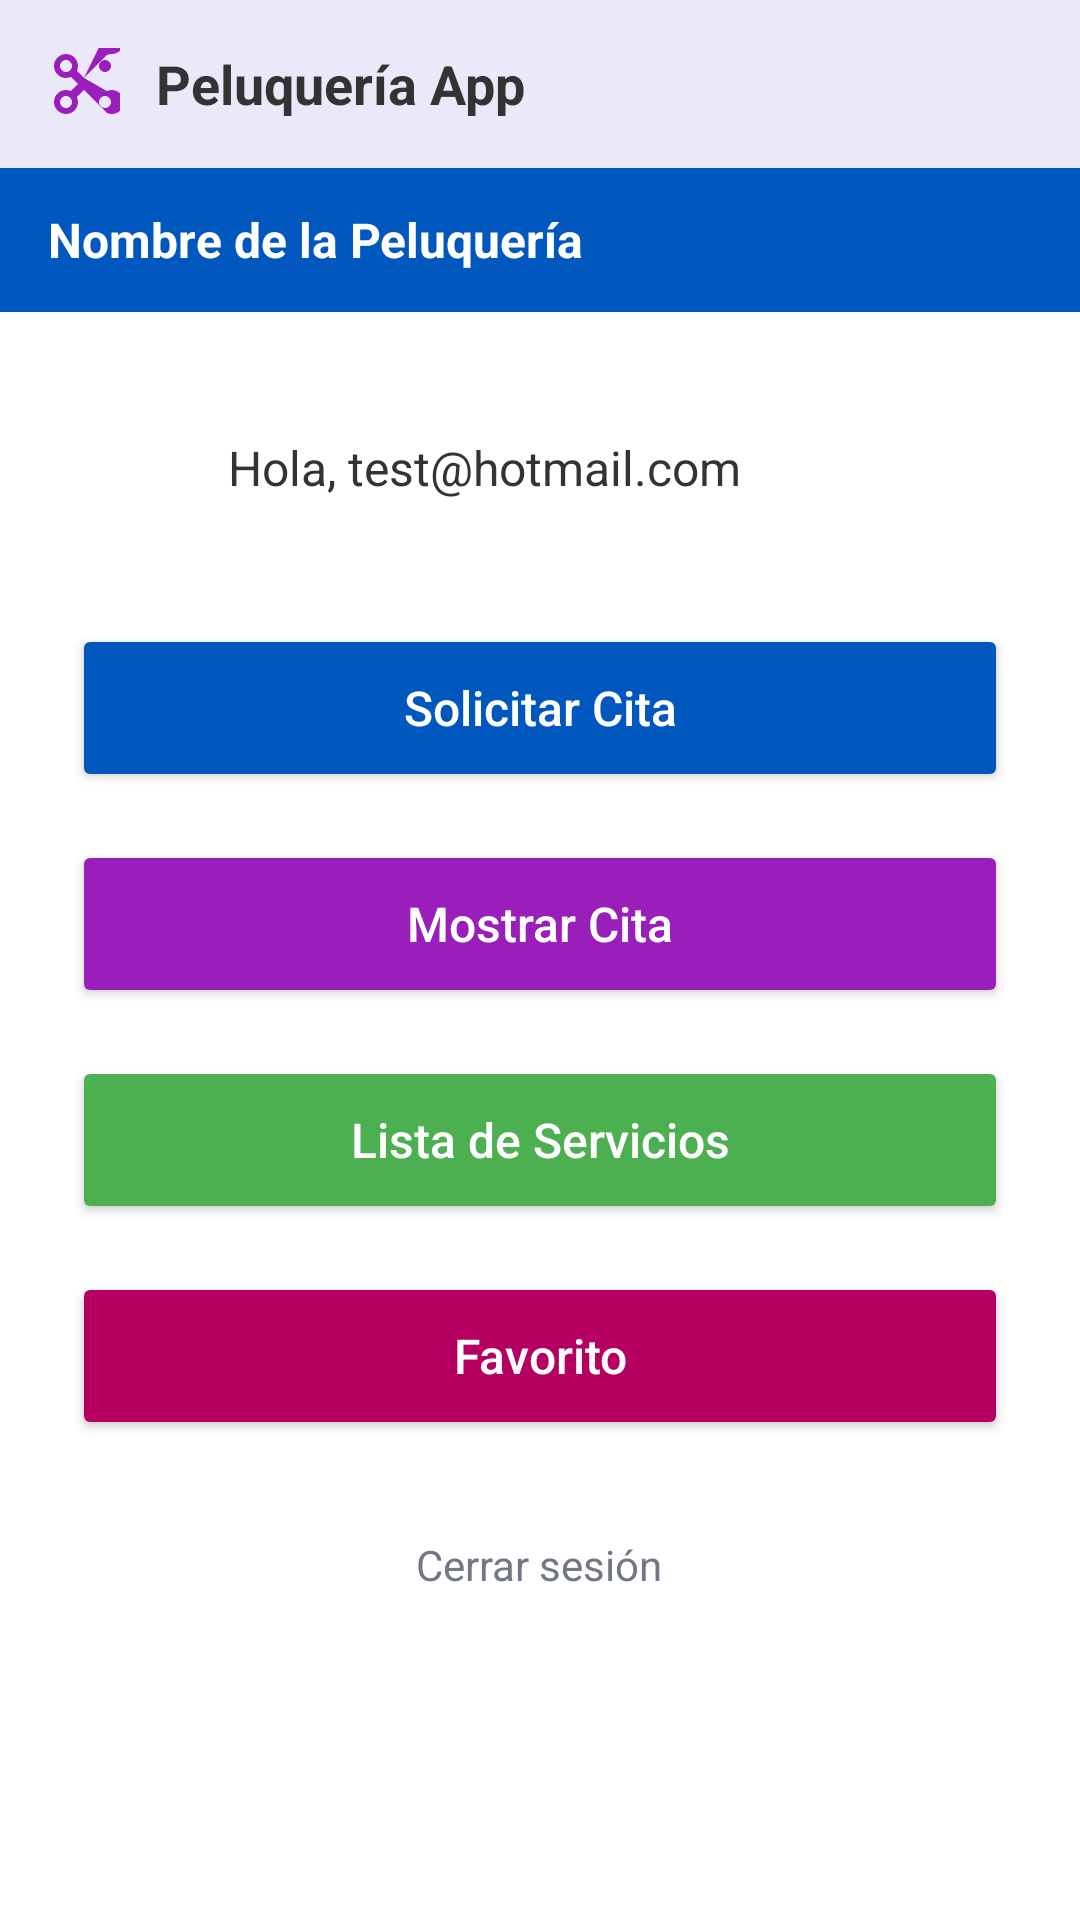

Reconstruct the res/layout file that produces this screen, plus the resources it refers to.
<!-- AndroidManifest.xml: application theme Theme.PeluqueriaApp -->
<!-- res/layout/home.xml -->
<?xml version="1.0" encoding="utf-8"?>
<androidx.constraintlayout.widget.ConstraintLayout xmlns:android="http://schemas.android.com/apk/res/android"
    xmlns:app="http://schemas.android.com/apk/res-auto"
    android:layout_width="match_parent"
    android:layout_height="match_parent"
    android:background="#FFFFFF">

    
    <LinearLayout
        android:id="@+id/headerBar"
        android:layout_width="match_parent"
        android:layout_height="56dp"
        android:background="@color/purple_header"
        android:gravity="center_vertical"
        android:orientation="horizontal"
        android:paddingStart="16dp"
        app:layout_constraintTop_toTopOf="parent">

        <ImageView
            android:id="@+id/btnHeaderBack"
            android:layout_width="24dp"
            android:layout_height="24dp"
            android:src="@drawable/ic_arrow_back"
            android:visibility="gone"
            app:tint="@color/purple_primary" />

        <ImageView
            android:id="@+id/headerIcon"
            android:layout_width="24dp"
            android:layout_height="24dp"
            android:src="@drawable/ic_content_cut"
            app:tint="@color/purple_primary" />

        <TextView
            android:layout_width="wrap_content"
            android:layout_height="wrap_content"
            android:layout_marginStart="12dp"
            android:text="Peluquería App"
            android:textColor="#333333"
            android:textSize="18sp"
            android:textStyle="bold" />
    </LinearLayout>

    
    <TextView
        android:id="@+id/subHeader"
        android:layout_width="match_parent"
        android:layout_height="48dp"
        android:background="@color/blue_primary"
        android:gravity="center_vertical"
        android:paddingStart="16dp"
        android:text="Nombre de la Peluquería"
        android:textColor="#FFFFFF"
        android:textSize="16sp"
        android:textStyle="bold"
        app:layout_constraintTop_toBottomOf="@id/headerBar" />

    
    <androidx.constraintlayout.widget.ConstraintLayout
        android:id="@+id/layoutLoggedIn"
        android:layout_width="match_parent"
        android:layout_height="0dp"
        android:visibility="visible"
        app:layout_constraintBottom_toBottomOf="parent"
        app:layout_constraintTop_toBottomOf="@id/subHeader">

        <LinearLayout
            android:id="@+id/userInfo"
            android:layout_width="wrap_content"
            android:layout_height="wrap_content"
            android:layout_marginStart="24dp"
            android:layout_marginTop="32dp"
            android:gravity="center_vertical"
            android:orientation="horizontal"
            app:layout_constraintStart_toStartOf="parent"
            app:layout_constraintTop_toTopOf="parent">

            <TextView
                android:id="@+id/tvUserInitial"
                android:layout_width="40dp"
                android:layout_height="40dp"
                android:background="@drawable/circle_bg_purple"
                android:gravity="center"
                android:text="T"
                android:textColor="#FFFFFF"
                android:textSize="18sp"
                android:textStyle="bold" />

            <TextView
                android:id="@+id/tvUserGreeting"
                android:layout_width="wrap_content"
                android:layout_height="wrap_content"
                android:layout_marginStart="12dp"
                android:text="Hola, test@hotmail.com"
                android:textColor="#333333"
                android:textSize="16sp" />
        </LinearLayout>

        <LinearLayout
            android:layout_width="0dp"
            android:layout_height="wrap_content"
            android:layout_marginStart="24dp"
            android:layout_marginTop="32dp"
            android:layout_marginEnd="24dp"
            android:orientation="vertical"
            app:layout_constraintEnd_toEndOf="parent"
            app:layout_constraintStart_toStartOf="parent"
            app:layout_constraintTop_toBottomOf="@+id/userInfo">

            <Button
                android:id="@+id/btnNavSolicitarCita"
                android:layout_width="match_parent"
                android:layout_height="56dp"
                android:layout_marginBottom="16dp"
                android:backgroundTint="@color/blue_button"
                android:text="Solicitar Cita"
                android:textAllCaps="false"
                android:textColor="#FFFFFF"
                android:textSize="16sp"
                app:cornerRadius="28dp" />

            <Button
                android:id="@+id/btnNavMostrarCita"
                android:layout_width="match_parent"
                android:layout_height="56dp"
                android:layout_marginBottom="16dp"
                android:backgroundTint="@color/purple_button"
                android:text="Mostrar Cita"
                android:textAllCaps="false"
                android:textColor="#FFFFFF"
                android:textSize="16sp"
                app:cornerRadius="28dp" />

            <Button
                android:id="@+id/btnNavListaServicios"
                android:layout_width="match_parent"
                android:layout_height="56dp"
                android:layout_marginBottom="16dp"
                android:backgroundTint="#4CAF50"
                android:text="Lista de Servicios"
                android:textAllCaps="false"
                android:textColor="#FFFFFF"
                android:textSize="16sp"
                app:cornerRadius="28dp" />

            <Button
                android:id="@+id/btnNavFavorito"
                android:layout_width="match_parent"
                android:layout_height="56dp"
                android:backgroundTint="@color/pink_button"
                android:text="Favorito"
                android:textAllCaps="false"
                android:textColor="#FFFFFF"
                android:textSize="16sp"
                app:cornerRadius="28dp" />

            <TextView
                android:id="@+id/tvLogout"
                android:layout_width="wrap_content"
                android:layout_height="wrap_content"
                android:layout_gravity="center_horizontal"
                android:layout_marginTop="32dp"
                android:text="Cerrar sesión"
                android:textColor="@color/gray_text"
                android:textSize="14sp" />

        </LinearLayout>
    </androidx.constraintlayout.widget.ConstraintLayout>

    
    <androidx.constraintlayout.widget.ConstraintLayout
        android:id="@+id/layoutGuest"
        android:layout_width="match_parent"
        android:layout_height="0dp"
        android:visibility="gone"
        app:layout_constraintBottom_toBottomOf="parent"
        app:layout_constraintTop_toBottomOf="@id/subHeader">

        <ImageView
            android:id="@+id/ivGuestIcon"
            android:layout_width="64dp"
            android:layout_height="64dp"
            android:layout_marginTop="64dp"
            android:src="@android:drawable/ic_menu_edit"
            app:layout_constraintEnd_toEndOf="parent"
            app:layout_constraintStart_toStartOf="parent"
            app:layout_constraintTop_toTopOf="parent"
            app:tint="@color/purple_primary" />

        <TextView
            android:id="@+id/tvGuestDescription"
            android:layout_width="0dp"
            android:layout_height="wrap_content"
            android:layout_marginStart="32dp"
            android:layout_marginTop="24dp"
            android:layout_marginEnd="32dp"
            android:text="Acceso limitado — navega los servicios disponibles"
            android:textAlignment="center"
            android:textColor="@color/gray_text"
            android:textSize="16sp"
            app:layout_constraintEnd_toEndOf="parent"
            app:layout_constraintStart_toStartOf="parent"
            app:layout_constraintTop_toBottomOf="@id/ivGuestIcon" />

        <Button
            android:id="@+id/btnGuestListaServicios"
            android:layout_width="0dp"
            android:layout_height="56dp"
            android:layout_marginStart="24dp"
            android:layout_marginTop="48dp"
            android:layout_marginEnd="24dp"
            android:backgroundTint="@color/blue_button"
            android:text="Lista de Servicios"
            android:textAllCaps="false"
            android:textColor="#FFFFFF"
            android:textSize="16sp"
            app:cornerRadius="28dp"
            app:layout_constraintEnd_toEndOf="parent"
            app:layout_constraintStart_toStartOf="parent"
            app:layout_constraintTop_toBottomOf="@id/tvGuestDescription" />

        
        <LinearLayout
            android:id="@+id/loginOfferContainer"
            android:layout_width="0dp"
            android:layout_height="wrap_content"
            android:layout_marginStart="24dp"
            android:layout_marginTop="64dp"
            android:layout_marginEnd="24dp"
            android:gravity="center"
            android:orientation="vertical"
            app:layout_constraintEnd_toEndOf="parent"
            app:layout_constraintStart_toStartOf="parent"
            app:layout_constraintTop_toBottomOf="@id/btnGuestListaServicios">

            <TextView
                android:layout_width="wrap_content"
                android:layout_height="wrap_content"
                android:text="¿Quieres disfrutar de todas las funciones?"
                android:textColor="@color/gray_text"
                android:textSize="14sp" />

            <TextView
                android:id="@+id/tvGuestGoToLogin"
                android:layout_width="wrap_content"
                android:layout_height="wrap_content"
                android:layout_marginTop="8dp"
                android:background="?attr/selectableItemBackground"
                android:clickable="true"
                android:focusable="true"
                android:padding="8dp"
                android:text="Inicia sesión para gestionar tus citas y servicios"
                android:textColor="@color/blue_button"
                android:textSize="14sp"
                android:textStyle="bold" />
        </LinearLayout>

        <TextView
            android:id="@+id/tvGuestLogout"
            android:layout_width="wrap_content"
            android:layout_height="wrap_content"
            android:layout_marginBottom="32dp"
            android:text="Cerrar modo invitado"
            android:textColor="@color/gray_text"
            android:textSize="14sp"
            app:layout_constraintBottom_toBottomOf="parent"
            app:layout_constraintEnd_toEndOf="parent"
            app:layout_constraintStart_toStartOf="parent" />

    </androidx.constraintlayout.widget.ConstraintLayout>

</androidx.constraintlayout.widget.ConstraintLayout>
<!-- resources referenced by this layout -->
<resources>
  <color name="blue_button">#0058be</color>
  <color name="blue_primary">#0058be</color>
  <color name="gray_text">#727786</color>
  <color name="pink_button">#b50061</color>
  <color name="purple_button">#991eba</color>
  <color name="purple_header">#ebe8f9</color>
  <color name="purple_primary">#991eba</color>
  <!-- drawable ic_content_cut (drawable) -->
  <vector xmlns:android="http://schemas.android.com/apk/res/android"
      android:width="24dp"
      android:height="24dp"
      android:viewportWidth="24"
      android:viewportHeight="24">
    <path
        android:fillColor="#FF000000"
        android:pathData="M9.64,7.64c0.23,-0.5 0.36,-1.05 0.36,-1.64C10,3.79 8.21,2 6,2S2,3.79 2,6s1.79,4 4,4c0.59,0 1.14,-0.13 1.64,-0.36L10,12l-2.36,2.36C7.14,14.13 6.59,14 6,14c-2.21,0 -4,1.79 -4,4s1.79,4 4,4s4,-1.79 4,-4c0,-0.59 -0.13,-1.14 -0.36,-1.64L12,14l7.64,7.64c0.5,0.23 1.05,0.36 1.64,0.36 2.21,0 4,-1.79 4,-4s-1.79,-4 -4,-4c-0.59,0 -1.14,0.13 -1.64,0.36L12,10l7.64,-7.64c0.5,-0.23 1.05,-0.36 1.64,-0.36 2.21,0 4,-1.79 4,-4s-1.79,-4 -4,-4c-0.59,0 -1.14,0.13 -1.64,0.36L12,10L9.64,7.64zM6,8c-1.1,0 -2,-0.9 -2,-2s0.9,-2 2,-2 2,0.9 2,2 -0.9,2 -2,2zM6,20c-1.1,0 -2,-0.9 -2,-2s0.9,-2 2,-2 2,0.9 2,2 -0.9,2 -2,2zM19,8c-1.1,0 -2,-0.9 -2,-2s0.9,-2 2,-2 2,0.9 2,2 -0.9,2 -2,2zM19,20c-1.1,0 -2,-0.9 -2,-2s0.9,-2 2,-2 2,0.9 2,2 -0.9,2 -2,2z"/>
  </vector>
  <style name="Theme.PeluqueriaApp" parent="Base.Theme.PeluqueriaApp" />
  <style name="Base.Theme.PeluqueriaApp" parent="Theme.Material3.DayNight.NoActionBar">
          
          
      </style>
</resources>
